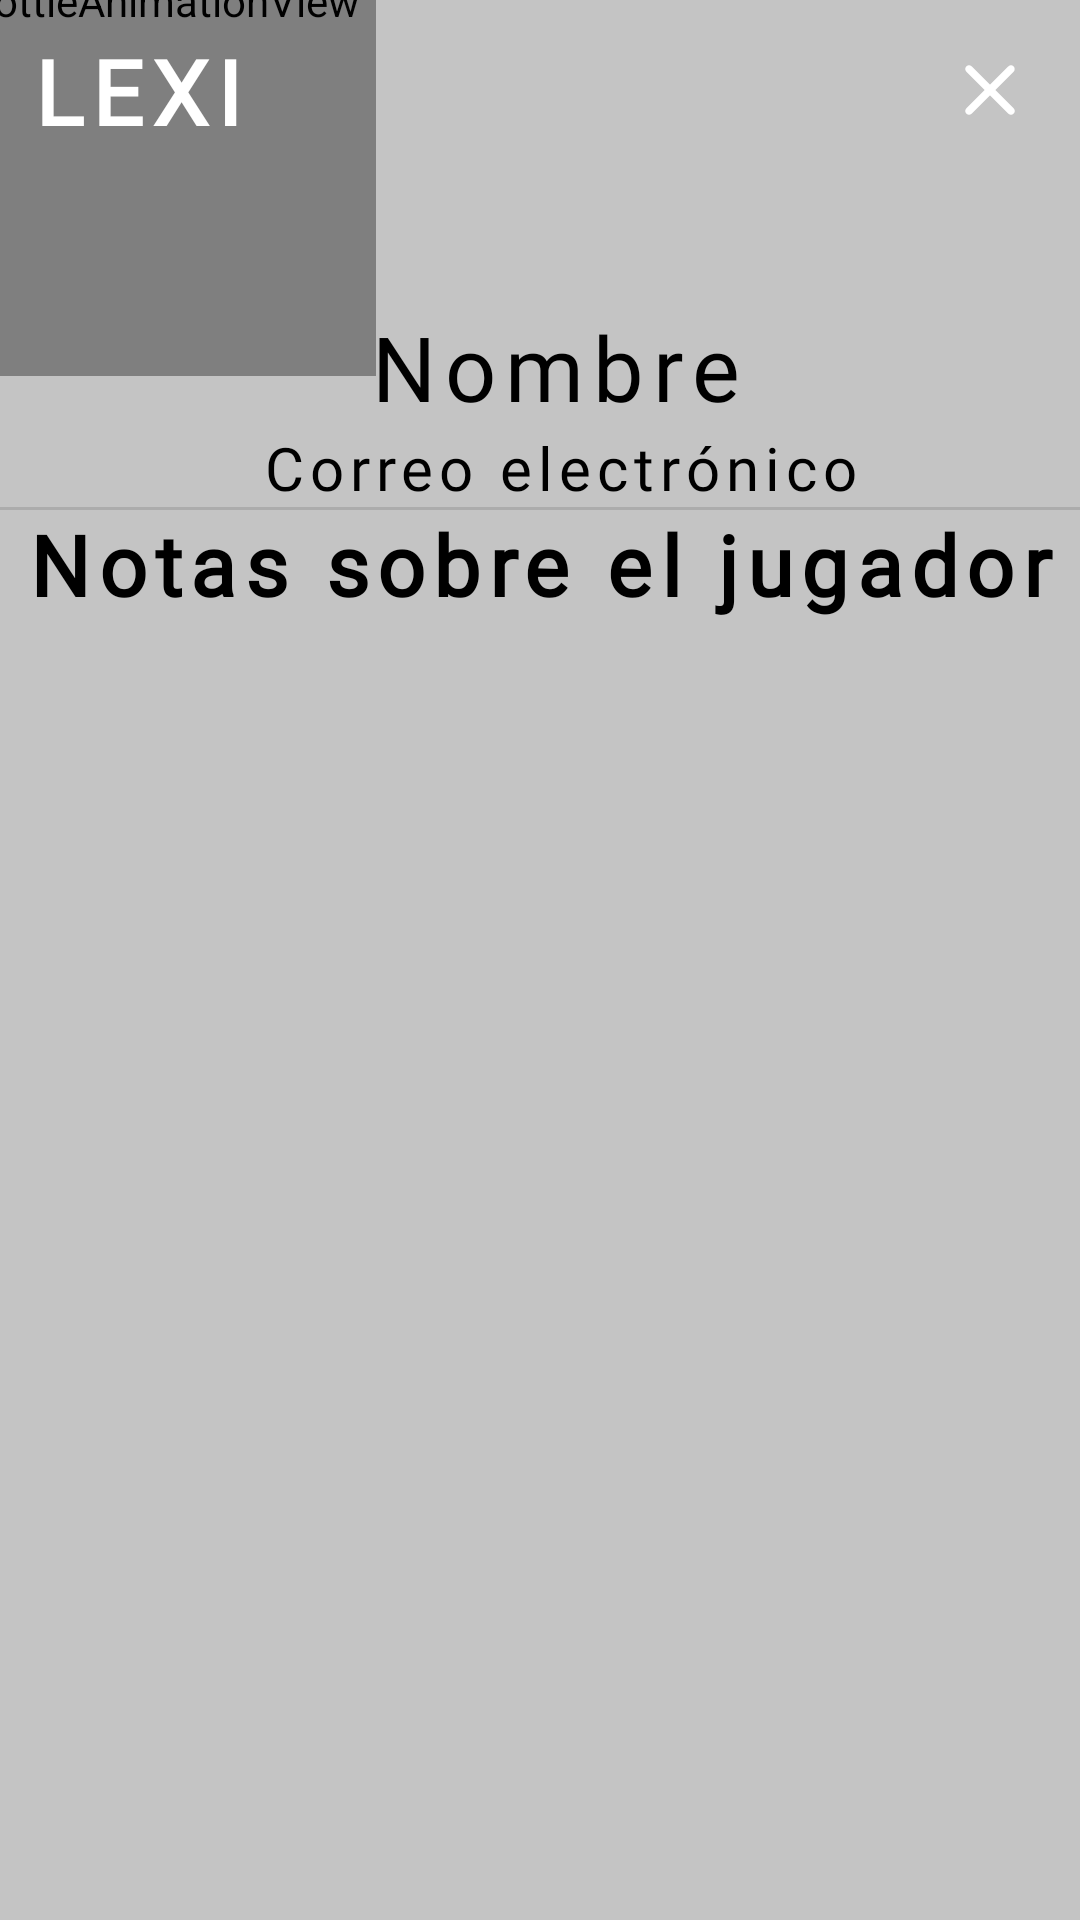

Produce the Android XML layout that renders to this screen, including the resource entries it uses.
<!-- AndroidManifest.xml: application theme Theme.LexiApp -->
<!-- res/layout/activity_record_note.xml -->
<?xml version="1.0" encoding="utf-8"?>
<androidx.constraintlayout.widget.ConstraintLayout xmlns:android="http://schemas.android.com/apk/res/android"
    xmlns:app="http://schemas.android.com/apk/res-auto"
    xmlns:tools="http://schemas.android.com/tools"
    android:layout_width="match_parent"
    android:layout_height="match_parent"
    android:background="@color/profile_background"
    tools:context=".ui.profesionalhome.note.RecordNoteActivity">

    <com.airbnb.lottie.LottieAnimationView
        android:id="@+id/ivMiniLogo"
        android:layout_width="250dp"
        android:layout_height="250dp"
        app:layout_constraintBottom_toTopOf="parent"
        app:layout_constraintEnd_toStartOf="parent"
        app:layout_constraintStart_toStartOf="parent"
        app:layout_constraintTop_toTopOf="parent"
        app:lottie_autoPlay="true"
        app:lottie_colorFilter="@color/purple"
        app:lottie_loop="true"
        app:lottie_rawRes="@raw/amoeba" />

    <TextView
        android:layout_width="wrap_content"
        android:layout_height="wrap_content"
        android:layout_marginStart="10dp"
        android:layout_marginTop="10dp"
        android:text="@string/logo"
        app:layout_constraintStart_toStartOf="parent"
        app:layout_constraintTop_toTopOf="parent"
        tools:textColor="@color/black"
        android:textAppearance="@style/title"
        android:textColor="@color/white"/>

    <View
        android:id="@+id/vIcClose"
        android:layout_width="40dp"
        android:layout_height="40dp"
        app:layout_constraintEnd_toEndOf="parent"
        app:layout_constraintTop_toTopOf="parent"
        android:layout_marginTop="10dp"
        android:layout_marginEnd="10dp"
        android:background="@drawable/round_background"
        android:backgroundTint="@color/light_purple"/>

    <ImageView
        android:id="@+id/icClose"
        android:layout_width="wrap_content"
        android:layout_height="wrap_content"
        android:src="@drawable/ic_close"
        app:layout_constraintEnd_toEndOf="@id/vIcClose"
        app:layout_constraintTop_toTopOf="@id/vIcClose"
        app:layout_constraintStart_toStartOf="@id/vIcClose"
        app:layout_constraintBottom_toBottomOf="@id/vIcClose"/>

    <androidx.constraintlayout.widget.ConstraintLayout
        android:id="@+id/ivPatient"
        android:layout_width="80dp"
        android:layout_height="80dp"
        android:layout_marginTop="10dp"
        android:src="@drawable/ic_user_photo"
        app:layout_constraintEnd_toEndOf="@id/txtName"
        app:layout_constraintStart_toStartOf="@id/txtName"
        app:layout_constraintTop_toTopOf="parent">

        <View
            android:id="@+id/vBackgroundUserIcon"
            android:layout_width="80dp"
            android:layout_height="80dp"
            android:background="@drawable/round_background"
            android:backgroundTint="@color/purple"
            app:layout_constraintEnd_toEndOf="parent"
            app:layout_constraintTop_toTopOf="parent" />

        <TextView
            android:id="@+id/tvUserInitials"
            android:layout_width="wrap_content"
            android:layout_height="wrap_content"
            android:textAppearance="@style/title"
            android:textColor="@color/white"
            tools:text="C"
            android:textSize="40sp"
            app:layout_constraintBottom_toBottomOf="@id/vBackgroundUserIcon"
            app:layout_constraintEnd_toEndOf="@id/vBackgroundUserIcon"
            app:layout_constraintStart_toStartOf="@id/vBackgroundUserIcon"
            app:layout_constraintTop_toTopOf="@id/vBackgroundUserIcon" />
    </androidx.constraintlayout.widget.ConstraintLayout>

    <TextView
        android:id="@+id/txtName"
        android:layout_width="match_parent"
        android:layout_height="wrap_content"
        android:layout_marginStart="10dp"
        android:layout_marginTop="12dp"
        android:gravity="center"
        android:text="@string/name"
        android:textAppearance="@style/subtitle"
        android:textColor="@color/black"
        android:textSize="30sp"
        app:layout_constraintEnd_toEndOf="parent"
        app:layout_constraintHorizontal_bias="0.0"
        app:layout_constraintStart_toStartOf="parent"
        app:layout_constraintTop_toBottomOf="@id/ivPatient" />

    <TextView
        android:id="@+id/txtEmail"
        android:layout_width="wrap_content"
        android:layout_height="wrap_content"
        android:layout_marginStart="4dp"
        android:text="@string/email"
        android:textColor="@color/black"
        app:layout_constraintEnd_toEndOf="@id/txtName"
        app:layout_constraintStart_toStartOf="@id/txtName"
        app:layout_constraintTop_toBottomOf="@id/txtName"
        android:textSize="20sp"
        android:textAppearance="@style/subtitle"/>

    <com.google.android.material.divider.MaterialDivider
        android:layout_width="match_parent"
        android:layout_height="1dp"
        app:layout_constraintStart_toStartOf="parent"
        app:layout_constraintEnd_toEndOf="parent"
        app:layout_constraintTop_toBottomOf="@id/txtEmail"
        app:layout_constraintBottom_toTopOf="@id/txtNotes"/>

    <TextView
        android:id="@+id/txtNotes"
        android:layout_width="match_parent"
        android:layout_height="wrap_content"
        android:gravity="center"
        android:text="@string/notes"
        android:textColor="@color/black"
        android:textSize="28sp"
        android:textStyle="bold"
        app:layout_constraintEnd_toEndOf="parent"
        app:layout_constraintStart_toStartOf="parent"
        app:layout_constraintTop_toBottomOf="@id/txtEmail"
        android:textAppearance="@style/subtitle"/>

    <androidx.recyclerview.widget.RecyclerView
        android:layout_width="0dp"
        android:layout_height="0dp"
        android:orientation="vertical"
        android:id="@+id/rvNote"
        app:layout_constraintTop_toBottomOf="@id/txtNotes"
        app:layout_constraintBottom_toBottomOf="parent"
        app:layout_constraintStart_toStartOf="parent"
        app:layout_constraintEnd_toEndOf="parent"
        tools:listitem="@layout/item_note"/>

    <androidx.cardview.widget.CardView
        android:id="@+id/cvNotNotesAdded"
        android:layout_width="0dp"
        android:layout_height="wrap_content"
        app:layout_constraintEnd_toEndOf="parent"
        app:layout_constraintStart_toStartOf="parent"
        app:layout_constraintBottom_toBottomOf="parent"
        app:layout_constraintTop_toBottomOf="@id/txtNotes"
        android:layout_marginHorizontal="20dp"
        app:cardCornerRadius="10dp"
        android:visibility="gone">

        <androidx.constraintlayout.widget.ConstraintLayout
            android:id="@+id/clNotNotesAdded"
            android:layout_width="wrap_content"
            android:layout_height="wrap_content">

            <ImageView
                android:id="@+id/ivNotPatientsAdded"
                android:layout_width="150dp"
                android:layout_height="150dp"
                android:src="@drawable/note"
                app:layout_constraintTop_toTopOf="parent"
                app:layout_constraintStart_toStartOf="parent"
                app:layout_constraintEnd_toEndOf="parent"
                android:layout_marginTop="20dp"/>

            <TextView
                android:id="@+id/txtNotHavePatientsAdded"
                android:layout_width="wrap_content"
                android:layout_height="wrap_content"
                android:text="@string/not_notes_added"
                app:layout_constraintEnd_toEndOf="parent"
                app:layout_constraintStart_toStartOf="parent"
                android:gravity="center"
                app:layout_constraintTop_toBottomOf="@id/ivNotPatientsAdded"
                android:textAppearance="@style/subtitle"
                android:layout_marginTop="40dp"
                android:textSize="20sp"
                android:layout_marginHorizontal="20dp"/>

        </androidx.constraintlayout.widget.ConstraintLayout>

    </androidx.cardview.widget.CardView>

</androidx.constraintlayout.widget.ConstraintLayout>
<!-- res/layout/item_note.xml (included above) -->
<?xml version="1.0" encoding="utf-8"?>
<androidx.cardview.widget.CardView xmlns:android="http://schemas.android.com/apk/res/android"
    android:layout_width="match_parent"
    android:layout_height="wrap_content"
    android:layout_margin="10dp"
    app:cardCornerRadius="10dp"
    android:id="@+id/itemNote"
    xmlns:app="http://schemas.android.com/apk/res-auto">

    <androidx.constraintlayout.widget.ConstraintLayout
        android:padding="10dp"
        android:layout_width="match_parent"
        android:layout_height="wrap_content">

        <TextView
            android:id="@+id/txtDate"
            android:layout_width="wrap_content"
            android:layout_height="wrap_content"
            android:text="Fecha: "
            android:textSize="20sp"
            android:textColor="@color/black"
            app:layout_constraintTop_toTopOf="@id/btnTrash"
            app:layout_constraintBottom_toBottomOf="@id/btnTrash"
            app:layout_constraintStart_toStartOf="parent"
            android:layout_marginStart="10dp"
            android:textAppearance="@style/subtitle"/>

        <TextView
            android:id="@+id/txtValueDate"
            android:layout_width="wrap_content"
            android:layout_height="wrap_content"
            android:textSize="20sp"
            android:textColor="@color/black"
            app:layout_constraintTop_toTopOf="@id/txtDate"
            app:layout_constraintStart_toEndOf="@id/txtDate"
            app:layout_constraintBottom_toBottomOf="@id/txtDate"
            android:layout_marginStart="10dp"
            android:textAppearance="@style/subtitle" />

        <com.google.android.material.floatingactionbutton.FloatingActionButton
            android:id="@+id/btnTrash"
            app:backgroundTint="@color/blue"
            app:srcCompat="@drawable/trash_icon"
            app:tint="@color/white"
            app:layout_constraintTop_toTopOf="parent"
            app:layout_constraintEnd_toEndOf="parent"
            android:layout_width="wrap_content"
            android:layout_height="wrap_content"
            app:fabSize="mini"/>

        <ScrollView
            android:layout_width="match_parent"
            android:layout_height="wrap_content"
            android:orientation="vertical"
            android:layout_marginTop="5dp"
            app:layout_constraintTop_toBottomOf="@id/btnTrash"
            app:layout_constraintStart_toStartOf="parent"
            app:layout_constraintEnd_toEndOf="parent">

            <TextView
                android:id="@+id/txtNote"
                android:layout_width="match_parent"
                android:layout_height="wrap_content"
                android:textSize="20sp"
                android:textColor="@color/black"
                android:layout_marginStart="10dp"
                android:textAppearance="@style/subtitle"
                android:maxLength="200"/>

        </ScrollView>

    </androidx.constraintlayout.widget.ConstraintLayout>

</androidx.cardview.widget.CardView>
<!-- resources referenced by this layout -->
<resources>
  <color name="black">#FF000000</color>
  <color name="blue">#035AA6</color>
  <color name="light_purple">#C98FFF</color>
  <color name="profile_background">#C4C4C4</color>
  <color name="purple">#9417FF</color>
  <color name="white">#FFFFFFFF</color>
  <!-- drawable ic_close (drawable) -->
  <vector xmlns:android="http://schemas.android.com/apk/res/android"
      android:width="18dp"
      android:height="18dp"
      android:viewportWidth="18"
      android:viewportHeight="18">
    <path
        android:pathData="M16.875,1.138C16.759,1.022 16.622,0.93 16.471,0.867C16.32,0.804 16.157,0.772 15.994,0.772C15.83,0.772 15.668,0.804 15.517,0.867C15.366,0.93 15.228,1.022 15.113,1.138L9,7.238L2.888,1.125C2.772,1.009 2.634,0.918 2.483,0.855C2.332,0.792 2.17,0.76 2.006,0.76C1.843,0.76 1.681,0.792 1.529,0.855C1.378,0.918 1.241,1.009 1.125,1.125C1.009,1.241 0.917,1.378 0.855,1.529C0.792,1.681 0.76,1.843 0.76,2.006C0.76,2.17 0.792,2.332 0.855,2.483C0.917,2.634 1.009,2.772 1.125,2.888L7.238,9L1.125,15.113C1.009,15.228 0.917,15.366 0.855,15.517C0.792,15.668 0.76,15.83 0.76,15.994C0.76,16.157 0.792,16.319 0.855,16.471C0.917,16.622 1.009,16.759 1.125,16.875C1.241,16.991 1.378,17.083 1.529,17.145C1.681,17.208 1.843,17.24 2.006,17.24C2.17,17.24 2.332,17.208 2.483,17.145C2.634,17.083 2.772,16.991 2.888,16.875L9,10.762L15.113,16.875C15.228,16.991 15.366,17.083 15.517,17.145C15.668,17.208 15.83,17.24 15.994,17.24C16.157,17.24 16.319,17.208 16.471,17.145C16.622,17.083 16.759,16.991 16.875,16.875C16.991,16.759 17.083,16.622 17.145,16.471C17.208,16.319 17.24,16.157 17.24,15.994C17.24,15.83 17.208,15.668 17.145,15.517C17.083,15.366 16.991,15.228 16.875,15.113L10.762,9L16.875,2.888C17.35,2.413 17.35,1.613 16.875,1.138Z"
        android:fillColor="#ffffff"/>
  </vector>
  <!-- drawable ic_user_photo: jpg bitmap (drawable, 31957 bytes) -->
  <!-- drawable trash_icon (drawable) -->
  <vector xmlns:android="http://schemas.android.com/apk/res/android"
      android:width="19dp"
      android:height="23dp"
      android:viewportWidth="19"
      android:viewportHeight="23">
    <path
        android:pathData="M1.982,20.239C1.982,21.614 3.107,22.739 4.482,22.739H14.482C15.857,22.739 16.982,21.614 16.982,20.239V5.239H1.982V20.239ZM4.482,7.739H14.482V20.239H4.482V7.739ZM13.857,1.489L12.607,0.239H6.357L5.107,1.489H0.732V3.989H18.232V1.489H13.857Z"
        android:fillColor="#ffffff"/>
  </vector>
  <string name="email">Correo electrónico</string>
  <string name="logo">LEXI</string>
  <string name="name">Nombre</string>
  <string name="not_notes_added">Aún no registras notas para este jugador</string>
  <string name="notes">Notas sobre el jugador</string>
  <style name="subtitle">
          <item name="android:textSize">18sp</item>
          <item name="android:textColor">@color/black</item>
          <item name="android:fontFamily">@font/chau_philomene_one_regular</item>
          <item name="android:letterSpacing">0.1</item>
      </style>
  <style name="title">
          <item name="android:textSize">30sp</item>
          <item name="android:textColor">@color/black</item>
          <item name="android:fontFamily">@font/chau_philomene_one_regular</item>
          <item name="android:letterSpacing">0.1</item>
          <item name="android:textStyle">bold</item>
      </style>
  <style name="Theme.LexiApp" parent="Base.Theme.LexiApp">
          <item name="colorControlActivated">@color/purple</item>
      </style>
  <style name="Base.Theme.LexiApp" parent="Theme.MaterialComponents.Light.NoActionBar">
          
          
          <item name="android:colorBackground">@color/white</item>
          
          <item name="android:colorPrimaryDark">@color/light_purple</item>
      </style>
</resources>
